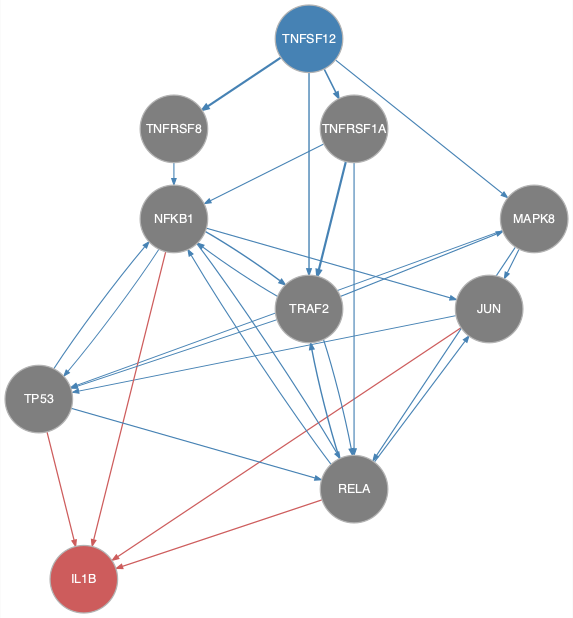

The table this chart was drawn from, first rows:
from	to
JUN	TP53
MAPK8	JUN
MAPK8	RELA
MAPK8	TP53
NFKB1	JUN
NFKB1	RELA
NFKB1	TP53
NFKB1	TRAF2
RELA	JUN
RELA	NFKB1
RELA	TRAF2
TNFRSF1A	NFKB1
TNFRSF1A	RELA
TNFRSF1A	TRAF2
TNFRSF8	NFKB1
TNFSF12	MAPK8
TNFSF12	TNFRSF1A
TNFSF12	TNFRSF8
TNFSF12	TRAF2
TP53	NFKB1
TP53	RELA
TRAF2	MAPK8
TRAF2	NFKB1
TRAF2	RELA
TRAF2	TP53
JUN	IL1B
NFKB1	IL1B
RELA	IL1B
TP53	IL1B
